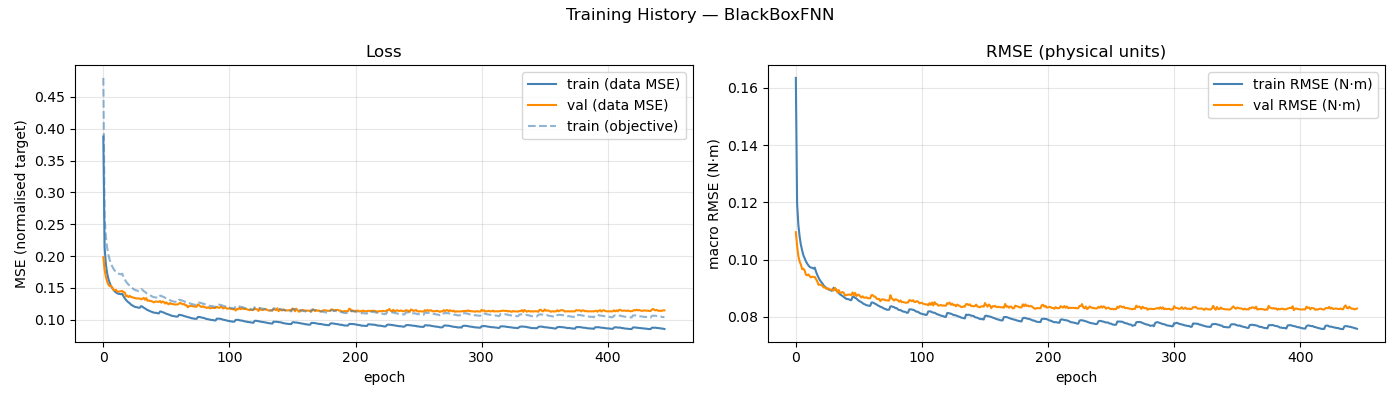

The table this chart was drawn from, first rows:
epoch, train_loss, val_loss, train_rmse, val_rmse, train_loss_obj
1, 0.3876, 0.1982, 0.1635, 0.1096, 0.4796
2, 0.214, 0.1789, 0.1196, 0.1049, 0.2627
3, 0.1874, 0.1676, 0.1122, 0.1012, 0.2306
4, 0.1734, 0.1604, 0.1081, 0.09938, 0.2137
5, 0.1643, 0.1554, 0.1052, 0.09827, 0.2021
6, 0.1582, 0.1528, 0.1032, 0.09666, 0.1945
7, 0.1531, 0.1531, 0.1015, 0.09681, 0.188
8, 0.1502, 0.151, 0.1005, 0.09619, 0.1842
9, 0.1471, 0.147, 0.0994, 0.09474, 0.1803
10, 0.1447, 0.1468, 0.0986, 0.09452, 0.1773
11, 0.143, 0.1469, 0.09797, 0.09481, 0.1751
12, 0.1417, 0.1444, 0.09745, 0.09418, 0.1732
13, 0.1409, 0.1442, 0.09722, 0.09381, 0.1724
14, 0.1406, 0.1445, 0.09713, 0.09405, 0.1721
15, 0.1401, 0.1447, 0.09688, 0.09394, 0.1712
16, 0.1409, 0.1453, 0.09722, 0.09394, 0.1724
17, 0.137, 0.1433, 0.09579, 0.09316, 0.1673
18, 0.1338, 0.1429, 0.09465, 0.0924, 0.1635
19, 0.1312, 0.1369, 0.0937, 0.09121, 0.1602
20, 0.129, 0.138, 0.09288, 0.09128, 0.1574
21, 0.1273, 0.1358, 0.09227, 0.09119, 0.1553
22, 0.1258, 0.1375, 0.09173, 0.09092, 0.1535
23, 0.1237, 0.1358, 0.091, 0.0903, 0.151
24, 0.1226, 0.1356, 0.09056, 0.09029, 0.1495
25, 0.1217, 0.1345, 0.09017, 0.08987, 0.1483
26, 0.1204, 0.1343, 0.08981, 0.08987, 0.1469
27, 0.1199, 0.1336, 0.08955, 0.08991, 0.1462
28, 0.1196, 0.1336, 0.08943, 0.08952, 0.1458
29, 0.119, 0.1337, 0.08914, 0.08952, 0.1449
30, 0.1191, 0.1334, 0.08922, 0.08953, 0.1451
31, 0.1216, 0.1321, 0.0902, 0.0892, 0.1483
32, 0.1206, 0.133, 0.08989, 0.09013, 0.1472
33, 0.119, 0.1346, 0.08923, 0.08969, 0.1451
34, 0.1179, 0.1315, 0.08889, 0.08857, 0.1439
35, 0.1166, 0.1342, 0.08837, 0.08937, 0.1422
36, 0.1153, 0.13, 0.08786, 0.08842, 0.1405
37, 0.1146, 0.1304, 0.08762, 0.08843, 0.1397
38, 0.1136, 0.1296, 0.08728, 0.08869, 0.1386
39, 0.1128, 0.1294, 0.08696, 0.0884, 0.1375
40, 0.1119, 0.1286, 0.08657, 0.08754, 0.1364
41, 0.1113, 0.1273, 0.0863, 0.08756, 0.1356
42, 0.1111, 0.1285, 0.08623, 0.08775, 0.1353
43, 0.1109, 0.1287, 0.08614, 0.08781, 0.135
44, 0.1103, 0.1284, 0.0859, 0.08772, 0.1343
45, 0.1101, 0.1281, 0.08583, 0.08768, 0.1341
46, 0.113, 0.1295, 0.08702, 0.08856, 0.1378
47, 0.1129, 0.1269, 0.08697, 0.0876, 0.1376
48, 0.1119, 0.1288, 0.08663, 0.08842, 0.1364
49, 0.1114, 0.1281, 0.08643, 0.08728, 0.1358
50, 0.1104, 0.1256, 0.08598, 0.08768, 0.1345
51, 0.1094, 0.1274, 0.08562, 0.08775, 0.1333
52, 0.1088, 0.1253, 0.08538, 0.08717, 0.1325
53, 0.1082, 0.1244, 0.08513, 0.08679, 0.1318
54, 0.1073, 0.1264, 0.08479, 0.08719, 0.1307
55, 0.1065, 0.1249, 0.08448, 0.0867, 0.1297
56, 0.1061, 0.1249, 0.08432, 0.08671, 0.1292
57, 0.1055, 0.1243, 0.08406, 0.08684, 0.1286
58, 0.1054, 0.124, 0.08399, 0.08654, 0.1283
59, 0.105, 0.124, 0.08387, 0.0865, 0.1278
60, 0.1051, 0.1241, 0.08387, 0.08653, 0.1278
... 386 more rows
